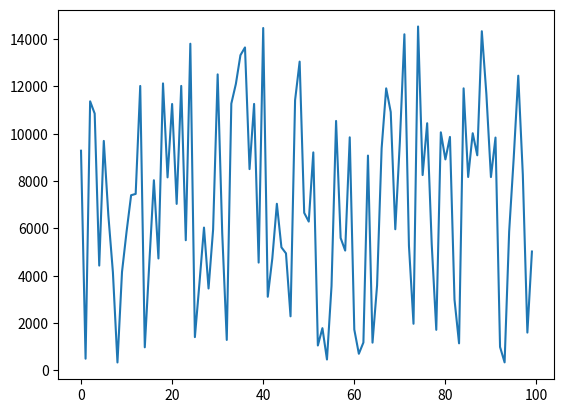

Generate this figure with matplotlib:
'''
If you go to ___ parties over winter break and 
eat ___ desserts, and each dessert has ___ calories
how many calories have you consumed?
'''

import random as r
import matplotlib.pyplot as plt

def winterBreak(breaks):
	global r, calData
	times = 0
	calData = []
	while times < breaks:
		parties = r.randint(1,10)
		calIntake = 0
		for attend in range(parties):
			desserts = r.randint(1,8)
			for eat in range(desserts):
				calories = r.randint(40,500)
				calIntake += calories
		calData.append(calIntake)
		times += 1
	return calData

breaks = 100
print(winterBreak(breaks))

# figure out how to switch axes
plt.plot(calData)
plt.show()
